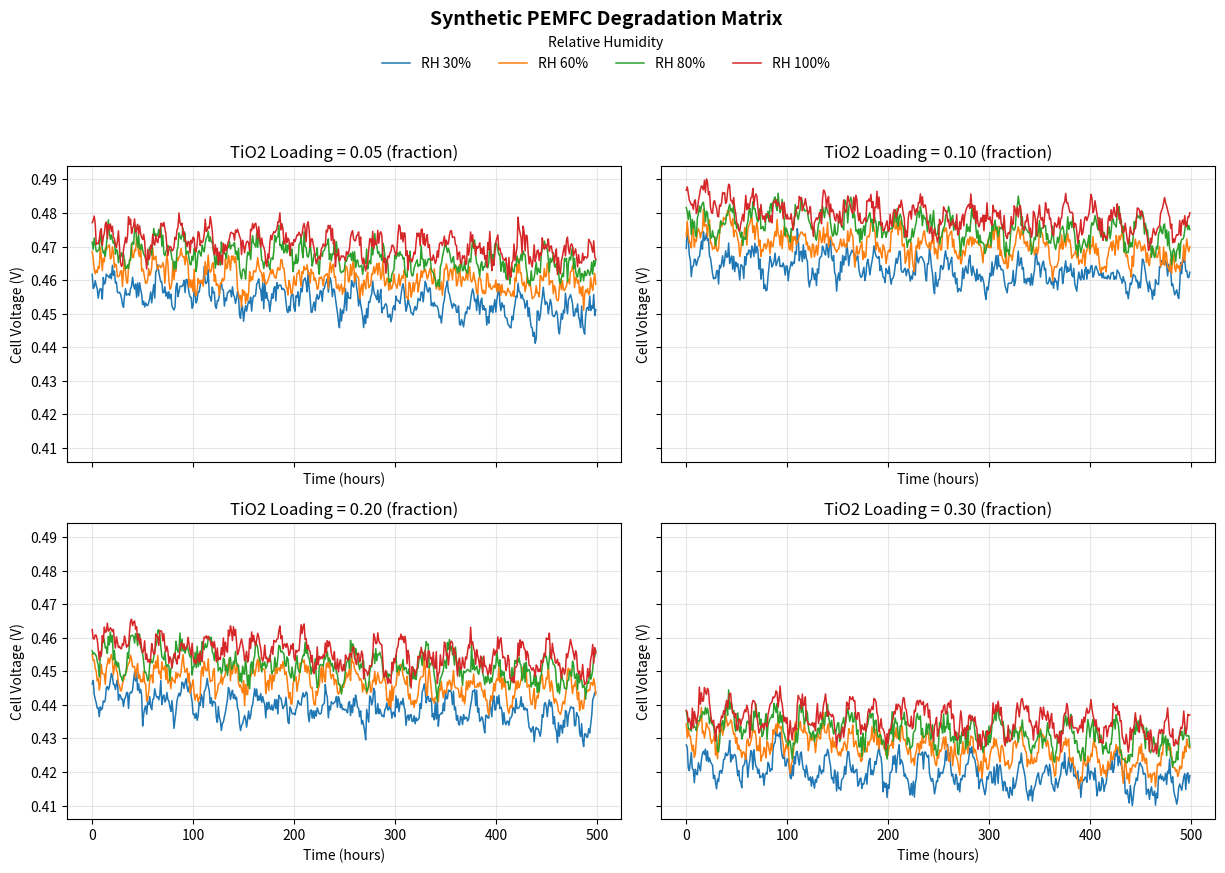

The matplotlib source for this figure:
"""
Compared to v0 I added physics-informed dynamics

Why make this imaginary data:
- Real degradation datasets are expensive and time-consuming to collect
- For model development and testing I need "data"

What is modeled (at a simplified but physically motivated level):
- Reversible voltage via Nernst relation
- Activation, ohmic, and concentration losses
- Dynamic internal states: membrane hydration, flooding, temperature, and ECSA decay
- Experiment matrix over TiO2 loading and relative humidity

I might have bitten more than I can chew here... but the previous version was clearly too simple.

What is not modeled explicitly:
- Full gas-channel transport PDEs
- Detailed catalyst-layer multi-phase transport
- Stack-level manifold/flow-field effects

Because I had worked mainly on GDLs, the catalysis and the inner workings of flow fields are put aside for  the moment. 

Use this as a calibration-ready baseline: tune coefficients against real polarization and
durability data before relying on absolute values that I just eyeballed here and there

I have yet to test all of this on actual .fcd results, but that's on my to-do list, meaning that I will get to it...probably:)
"""

import os
import numpy as np
import pandas as pd
import matplotlib.pyplot as plt

# Constants
F = 96485.3329         # C/mol Faraday constant
R = 8.314462618        # J/(mol*K) universal gas constant


def nernst_voltage(T, p_h2=1.0, p_o2=0.21, p_h2o=0.03):
    """
    Return simplified PEMFC reversible (open-circuit) voltage [V].

    This function captures the two key dependencies:
    1) Baseline temperature correction of standard potential.
    2) Partial-pressure correction via the Nernst logarithmic term.

    Notes:
    - Inputs are treated as effective partial pressures (dimensionless, relative scale).
    - Very small-value guards are included to avoid log(0).
    """
    e0 = 1.229 - 0.85e-3 * (T - 298.15)
    nernst = (R * T / (2 * F)) * np.log(max((p_h2 * np.sqrt(p_o2)) / max(p_h2o, 1e-6), 1e-9))
    return e0 + nernst


def plot_voltage_matrix(df, output_plot="data/raw/synthetic_matrix_plot.png"):
    """
    Plot Voltage vs Time for each TiO2 loading, with one curve per RH level.

    Layout:
    - 2x2 subplots (one panel per loading value in the current matrix).
    - Shared axes to make visual comparison across loadings easier.
    - Figure-level legend to avoid duplicate legends on each panel.
    """
    loadings = sorted(df["TiO2_Loading"].unique())
    rhs = sorted(df["RH_Percent"].unique())

    fig, axes = plt.subplots(2, 2, figsize=(13, 9), sharex=True, sharey=True)
    axes = axes.flatten()

    # Each subplot corresponds to one loading condition.
    for i, loading in enumerate(loadings):
        ax = axes[i]
        sub = df[df["TiO2_Loading"] == loading]

        # Draw one voltage trajectory per RH setting within this loading.
        for rh in rhs:
            d = sub[sub["RH_Percent"] == rh]
            ax.plot(d["Time_Hours"], d["Voltage"], linewidth=1.1, label=f"RH {rh}%")

        ax.set_title(f"TiO2 Loading = {loading:.2f} (fraction)")
        ax.set_xlabel("Time (hours)")
        ax.set_ylabel("Cell Voltage (V)")
        ax.grid(alpha=0.3)

    # Use handles from the first axis because labels are consistent across panels.
    handles, labels = axes[0].get_legend_handles_labels()
    fig.legend(
        handles,
        labels,
        title="Relative Humidity",
        loc="upper center",
        bbox_to_anchor=(0.5, 0.98),
        ncol=4,
        frameon=False,
    )
    fig.suptitle("Synthetic PEMFC Degradation Matrix", fontsize=14, fontweight="bold", y=0.995)
    fig.tight_layout(rect=[0.03, 0.03, 0.98, 0.90])

    # Ensure output directory exists before saving.
    os.makedirs(os.path.dirname(output_plot), exist_ok=True)
    fig.savefig(output_plot, dpi=180, bbox_inches="tight")
    plt.close(fig)


def generate_synthetic_pemfc_data(
    output_path="data/raw/synthetic_matrix.csv",
    plot_path="data/raw/synthetic_matrix_plot.png",
    seed=42
):
    """
    Generate synthetic PEMFC time-series data over a small condition matrix.

    Output columns:
    - TiO2_Loading: catalyst/additive loading level (experiment factor)
    - RH_Percent: relative humidity condition
    - Time_Hours: simulation time
    - CurrentDensity_Acm2: operating current density
    - Temp_K: lumped cell temperature state
    - MembraneLambda: membrane water-content proxy
    - FloodingState: lumped liquid-water accumulation state [0..1]
    - ECSA_Norm: normalized catalyst activity proxy [0.5..1]
    - Voltage: terminal voltage after losses + colored noise

    The model is intentionally compact; coefficients are placeholders for calibration.
    """
    # Reproducible random-number generator for consistent synthetic datasets.
    rng = np.random.default_rng(seed)

    # -------------------------------------------------------------------------
    # 1) Experiment matrix definition
    # -------------------------------------------------------------------------
    # These are the discrete operating points we iterate through.
    loadings = [0.05, 0.1, 0.2, 0.3]
    rhs = [30, 60, 80, 100]
    hours = np.arange(0, 500, 1.0)  # 1 h step
    dt = 1.0

    # -------------------------------------------------------------------------
    # 2) Static / electrochemical model parameters (tunable)
    # -------------------------------------------------------------------------
    # These shape activation, ohmic, and concentration loss magnitudes.
    alpha = 0.5
    i0_ref = 1e-6
    i_lim0 = 1.5
    B_conc = 0.03
    sigma0 = 10.0
    l_mem = 0.012
    A_cell = 25.0

    # Loading-dependent performance priors to match observed ranking:
    # 0.10 (best) > 0.05 > 0.20 > 0.30 (worst)
    loading_activity_factor = {0.05: 0.96, 0.10: 1.00, 0.20: 0.90, 0.30: 0.82}
    loading_contact_resistance = {0.05: 0.0035, 0.10: 0.0025, 0.20: 0.0045, 0.30: 0.0065}
    loading_flood_factor = {0.05: 1.00, 0.10: 0.95, 0.20: 1.06, 0.30: 1.18}
    loading_voltage_bias = {0.05: 0.008, 0.10: 0.015, 0.20: 0.001, 0.30: -0.010}

    # -------------------------------------------------------------------------
    # 3) Dynamic-state coefficients (tunable)
    # -------------------------------------------------------------------------
    # These govern temporal evolution of hydration, flooding, thermal response,
    # and catalyst degradation speed.
    k_hum = 0.08
    k_prod = 0.10
    k_dry = 0.03
    k_flood = 0.05
    k_drain = 0.04
    k_heat = 0.8
    k_cool = 0.06
    k_deg = 2e-4
    purge_prob = 0.015

    data = []

    # -------------------------------------------------------------------------
    # 4) Nested simulation loop: condition matrix -> time stepping
    # -------------------------------------------------------------------------
    for loading in loadings:
        for rh in rhs:
            rh_frac = rh / 100.0

            # Initial states at t=0 for this operating condition.
            # They are intentionally simple proxies, not full multi-physics states.
            T = 333.15
            lam = 6.0 + 8.0 * rh_frac
            theta_f = max(0.0, (rh_frac - 0.7) * 0.2)
            ecsa = 1.0
            ar_noise = 0.0

            for t in hours:
                # -----------------------------------------------------------------
                # 4a) Operating profile generation
                # -----------------------------------------------------------------
                # Current density has:
                # - a loading-dependent baseline,
                # - a mild diurnal-like sinusoidal modulation,
                # - small Gaussian perturbation.
                # Use near-constant demand profile; catalyst loading influences voltage
                # through kinetics/transport terms rather than large current differences.
                i_base = 0.58 + 0.15 * (loading - 0.10)
                i_t = i_base * (1.0 + 0.04 * np.sin(2 * np.pi * t / 24.0)) + rng.normal(0, 0.01)
                i_t = float(np.clip(i_t, 0.05, 1.2))

                # -----------------------------------------------------------------
                # 4b) State updates (discrete-time, Euler integration)
                # -----------------------------------------------------------------
                # Membrane hydration dynamics:
                # - relax toward RH-dependent target,
                # - increase with water production (current-linked),
                # - decrease via drying term.
                lam_target = 14.0 * rh_frac
                dlam = k_hum * (lam_target - lam) + k_prod * i_t - k_dry * (1 - rh_frac) * lam
                lam = float(np.clip(lam + dt * dlam, 3.0, 22.0))

                # Flooding dynamics:
                # - growth promoted by high RH and high current,
                # - reduced by drainage.
                flood_mult = loading_flood_factor.get(round(loading, 2), 1.0)
                dtheta = k_flood * flood_mult * max(rh_frac - 0.88, 0.0) * (i_t / i_lim0) - k_drain * theta_f
                theta_f = float(np.clip(theta_f + dt * dtheta, 0.0, 0.95))

                # Stochastic purge event: occasionally removes accumulated liquid water.
                if rng.random() < (purge_prob + 0.01 * max(rh_frac - 0.7, 0.0)) and rh >= 80:
                    theta_f *= 0.5

                # Lumped thermal balance:
                # - heat generation scales with i^2,
                # - cooling relaxes toward nominal operating temperature.
                dT = k_heat * (i_t ** 2) - k_cool * (T - 333.15)
                T = float(np.clip(T + dt * dT, 303.15, 353.15))

                # ECSA decay accelerates with flooding and elevated temperature.
                accel_T = np.exp((T - 333.15) / 40.0)
                ecsa *= np.exp(-k_deg * dt * (1 + 2 * theta_f) * accel_T)
                ecsa = float(np.clip(ecsa, 0.5, 1.0))

                # -----------------------------------------------------------------
                # 4c) Voltage model decomposition
                # -----------------------------------------------------------------
                # Total voltage is reversible voltage minus overpotentials:
                # V = E_nernst - eta_activation - eta_ohmic - eta_concentration

                # Water-vapor proxy used in Nernst correction.
                p_h2o = 0.01 + 0.07 * rh_frac + 0.05 * theta_f
                E = nernst_voltage(T, p_h2=1.0, p_o2=0.21, p_h2o=p_h2o)

                # Activation loss via Tafel-like term with temperature-adjusted i0.
                activity_factor = loading_activity_factor.get(round(loading, 2), 0.9)
                # Higher RH improves proton transport and effective kinetics.
                rh_kinetics_boost = 0.80 + 0.45 * rh_frac
                i0_eff = i0_ref * ecsa * activity_factor * rh_kinetics_boost * np.exp((T - 333.15) / 25.0)
                eta_act = (R * T / (alpha * F)) * np.log(max(i_t / max(i0_eff, 1e-12), 1.000001))

                # Ohmic loss from membrane ionic resistance.
                # Conductivity increases with hydration and generally with temperature.
                sigma_mem = sigma0 * (lam / 14.0) * np.exp(1268.0 * (1 / 303.15 - 1 / T))
                sigma_mem = max(sigma_mem, 0.2)
                r_mem = l_mem / (sigma_mem * A_cell)
                # Add small loading-specific contact resistance contribution.
                r_contact = loading_contact_resistance.get(round(loading, 2), 0.004)
                eta_ohm = i_t * A_cell * r_mem + i_t * r_contact

                # Concentration loss grows rapidly as current approaches limiting current,
                # and limiting current decreases under flooding.
                i_lim_eff = i_lim0 * ((1 - theta_f) ** 1.5)
                i_lim_eff = max(i_lim_eff, 0.2)
                frac = min(i_t / i_lim_eff, 0.98)
                eta_conc = -B_conc * np.log(1 - frac)

                # Net RH benefit term to ensure physically expected trend under this
                # simplified model (higher RH generally improves voltage).
                rh_voltage_gain = 0.020 * (rh_frac - 0.30)
                bias_loading = loading_voltage_bias.get(round(loading, 2), 0.0)

                v_model = E - eta_act - eta_ohm - eta_conc + rh_voltage_gain + bias_loading

                # -----------------------------------------------------------------
                # 4d) Noise model and record assembly
                # -----------------------------------------------------------------
                # AR(1)-style colored noise better mimics sensor/process correlation
                # than pure white noise.
                ar_noise = 0.7 * ar_noise + rng.normal(0, 0.0015)
                v_final = float(np.clip(v_model + ar_noise, 0.35, 1.05))

                data.append([
                    loading, rh, t, i_t, T, lam, theta_f, ecsa, v_final
                ])

    # -------------------------------------------------------------------------
    # 5) Build output table and save artifacts
    # -------------------------------------------------------------------------
    df = pd.DataFrame(
        data,
        columns=[
            "TiO2_Loading", "RH_Percent", "Time_Hours", "CurrentDensity_Acm2",
            "Temp_K", "MembraneLambda", "FloodingState", "ECSA_Norm", "Voltage"
        ],
    )

    # Persist both tabular data (CSV) and quick-look visualization (PNG).
    os.makedirs(os.path.dirname(output_path), exist_ok=True)
    df.to_csv(output_path, index=False)
    plot_voltage_matrix(df, plot_path)

    print(f"[*] Synthetic matrix saved to {output_path} with {len(df)} records.")
    print(f"[*] Plot saved to {plot_path}")


if __name__ == "__main__":
    generate_synthetic_pemfc_data()
